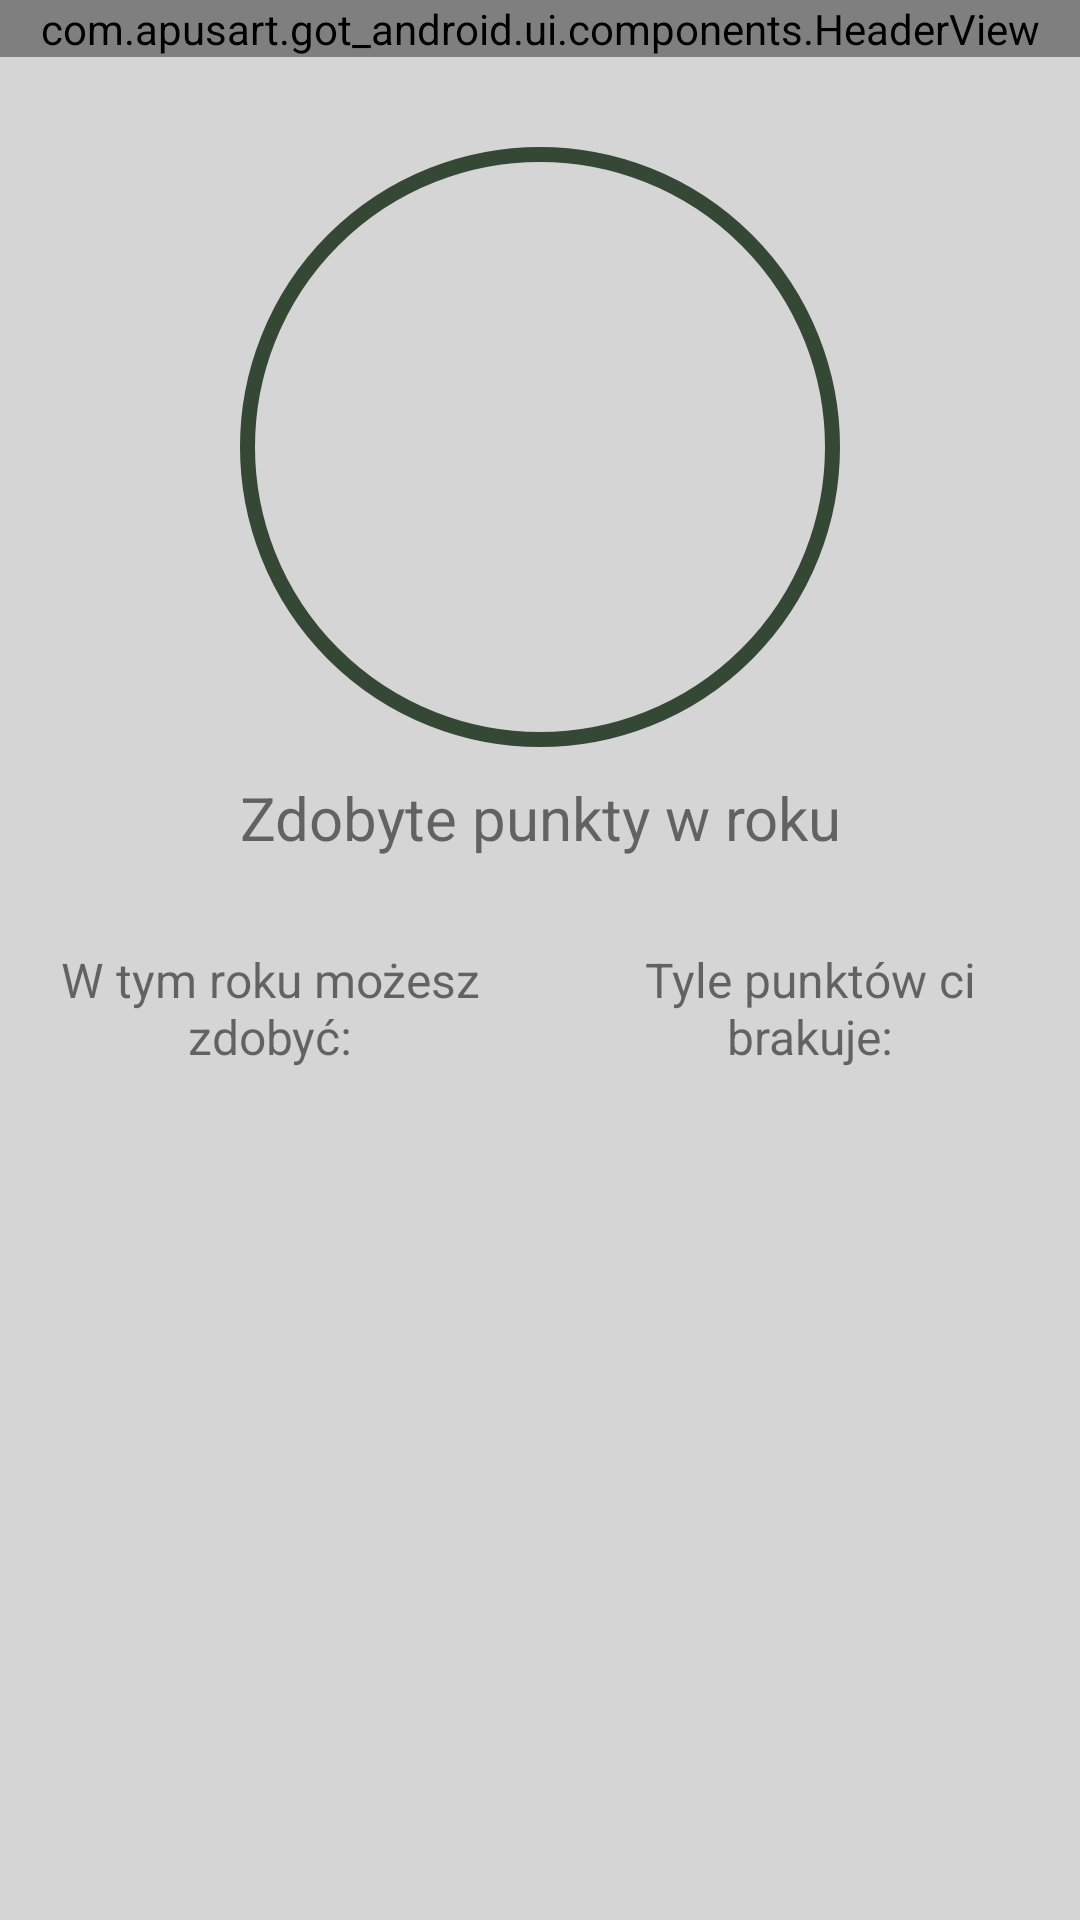

Layout XML and referenced resources for this Android screen:
<!-- AndroidManifest.xml: application theme LoggedTheme -->
<!-- res/layout/manage_orders_fragment.xml -->
<?xml version="1.0" encoding="utf-8"?>
<androidx.constraintlayout.widget.ConstraintLayout xmlns:android="http://schemas.android.com/apk/res/android"
    xmlns:app="http://schemas.android.com/apk/res-auto"
    xmlns:tools="http://schemas.android.com/tools"
    android:layout_width="match_parent"
    android:layout_height="match_parent"
    android:background="@color/container_background">

    <com.apusart.got_android.ui.components.HeaderView
        android:id="@+id/manage_orders_fragment_header"
        android:layout_width="match_parent"
        android:layout_height="wrap_content"
        app:header_view_leading_icon="@drawable/back_icon128"
        app:layout_constraintTop_toTopOf="parent" />

    <androidx.core.widget.NestedScrollView
        android:layout_width="match_parent"
        android:layout_height="0dp"
        app:layout_constraintBottom_toBottomOf="parent"
        app:layout_constraintTop_toBottomOf="@id/manage_orders_fragment_header">

        <LinearLayout
            android:layout_width="match_parent"
            android:layout_height="match_parent"
            android:orientation="vertical">

            <TextView
                android:id="@+id/gained_points_count"
                style="@style/TitleRoboto20Pt"
                android:layout_width="200dp"
                android:layout_height="200dp"
                android:layout_gravity="center"
                android:layout_marginTop="30dp"
                android:background="@drawable/ring"
                android:gravity="center"
                android:textColor="@color/primary_900"
                android:textSize="70sp"
                app:layout_constraintEnd_toEndOf="parent"
                app:layout_constraintStart_toStartOf="parent"
                app:layout_constraintTop_toTopOf="parent"
                tools:text="6" />

            <TextView
                style="@style/CaptionRoboto12PtBlack"
                android:id="@+id/gained_points_label"
                android:layout_width="match_parent"
                android:layout_height="wrap_content"
                android:layout_marginTop="10dp"
                android:gravity="center"
                android:text="@string/gained_points_in_year"
                android:textSize="20sp" />

            <LinearLayout
                android:layout_width="match_parent"
                android:layout_height="match_parent"
                android:orientation="horizontal"
                android:weightSum="2">

                <LinearLayout
                    android:layout_width="0dp"
                    android:layout_height="wrap_content"
                    android:layout_weight="1"
                    android:orientation="vertical"
                    android:layout_gravity="center_horizontal"
                    android:padding="10dp"
                    android:weightSum="2"
                    app:layout_constraintTop_toBottomOf="@id/segment_list_item_title">

                    <TextView
                        style="@style/CaptionRoboto12PtBlack"
                        android:layout_width="match_parent"
                        android:layout_height="60dp"
                        android:layout_marginTop="10dp"
                        android:gravity="center"
                        android:text="@string/achievable_orders_label"
                        android:textSize="16sp" />

                    <androidx.recyclerview.widget.RecyclerView
                        android:id="@+id/achievable_orders_list"
                        android:layout_width="match_parent"
                        android:layout_height="match_parent"
                        android:layout_gravity="center_horizontal"
                        android:orientation="vertical"
                        android:gravity="center"
                        app:layoutManager="androidx.recyclerview.widget.LinearLayoutManager" />
                </LinearLayout>

                <LinearLayout
                    android:layout_width="0dp"
                    android:layout_height="wrap_content"
                    android:layout_weight="1"
                    android:layout_gravity="center_horizontal"
                    android:orientation="vertical"
                    android:padding="10dp"
                    app:layout_constraintTop_toBottomOf="@id/segment_list_item_title">

                    <TextView
                        style="@style/CaptionRoboto12PtBlack"
                        android:layout_width="match_parent"
                        android:layout_height="60dp"
                        android:layout_marginTop="10dp"
                        android:gravity="center"
                        android:text="@string/non_achievable_orders_label"
                        android:textSize="16sp" />

                    <androidx.recyclerview.widget.RecyclerView
                        android:id="@+id/non_achievable_orders_list"
                        android:layout_width="match_parent"
                        android:layout_height="match_parent"
                        android:gravity="center"
                        android:layout_gravity="center_horizontal"
                        android:orientation="vertical"
                        app:layoutManager="androidx.recyclerview.widget.LinearLayoutManager" />
                </LinearLayout>
            </LinearLayout>
        </LinearLayout>
    </androidx.core.widget.NestedScrollView>
</androidx.constraintlayout.widget.ConstraintLayout>
<!-- resources referenced by this layout -->
<resources>
  <color name="container_background">#D5D5D5</color>
  <color name="primary_900">#354835</color>
  <!-- drawable ring (drawable) -->
  <?xml version="1.0" encoding="utf-8"?>
  <layer-list xmlns:android="http://schemas.android.com/apk/res/android">
  
      <item >
          <shape android:shape="oval">
              <stroke android:width="5dp" android:color="@color/primary_900"/>
              <solid/>
          </shape>
      </item>
  </layer-list>
  <string name="achievable_orders_label">W tym roku możesz zdobyć:</string>
  <string name="gained_points_in_year">Zdobyte punkty w roku </string>
  <string name="non_achievable_orders_label">Tyle punktów ci brakuje:</string>
  <style name="LoggedTheme" parent="Theme.AppCompat.Light.NoActionBar">
          
          <item name="colorPrimary">@color/colorPrimary</item>
          <item name="colorPrimaryDark">@color/primary_900</item>
          <item name="colorAccent">@color/colorAccent</item>
          <item name="defBackgroundColor">@color/defaultBackgroundColor</item>
      </style>
  <color name="colorPrimary">@color/primary_900</color>
  <color name="colorAccent">#FCA311</color>
  <color name="defaultBackgroundColor">#FAFAFA</color>
</resources>
